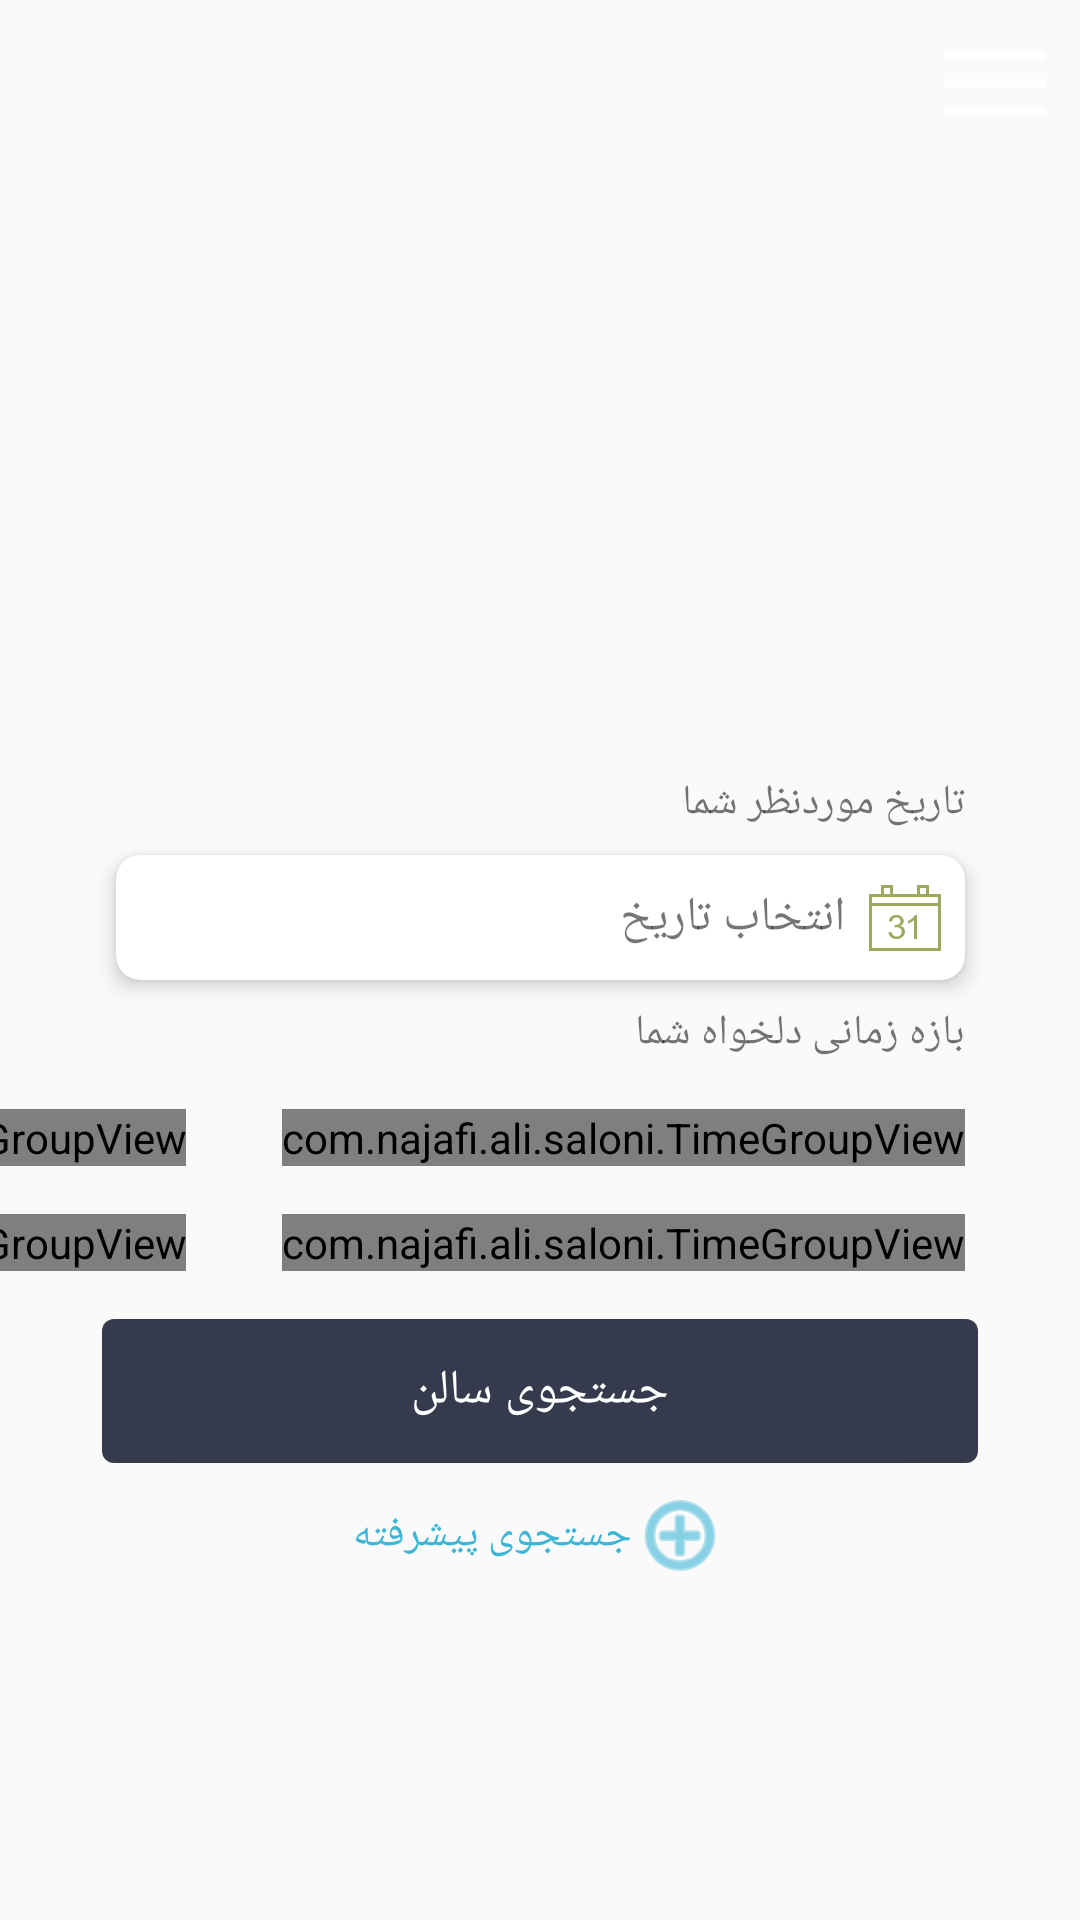

The Android layout XML behind this screen, and the referenced resources:
<!-- AndroidManifest.xml: application theme AppTheme -->
<!-- res/layout/activity_fifth.xml -->
<?xml version="1.0" encoding="utf-8"?>
<android.support.v4.widget.DrawerLayout xmlns:android="http://schemas.android.com/apk/res/android"
    xmlns:app="http://schemas.android.com/apk/res-auto"
    xmlns:tools="http://schemas.android.com/tools"
    android:id="@+id/activityRoot5"
    android:layout_width="match_parent"
    android:layout_height="match_parent"

    tools:context="com.najafi.ali.saloni.FifthActivity">

    <android.support.constraint.ConstraintLayout
        android:layout_width="match_parent"
        android:layout_height="match_parent">


        <android.support.v4.view.ViewPager
            android:id="@+id/viewpager5"
            android:layout_width="match_parent"
            android:layout_height="250dp"
            app:layout_constraintEnd_toEndOf="parent"
            app:layout_constraintStart_toStartOf="parent"
            app:layout_constraintTop_toTopOf="parent" />

        <android.support.design.widget.TabLayout
            android:id="@+id/tab_layout"
            android:layout_width="match_parent"
            android:layout_height="wrap_content"
            app:layout_constraintBottom_toBottomOf="@+id/viewpager5"
            app:layout_constraintEnd_toEndOf="parent"
            app:layout_constraintStart_toStartOf="parent"
            app:tabBackground="@drawable/tab_selector"
            app:tabGravity="center"
            app:tabIndicatorHeight="0dp" />

        <android.support.v7.widget.AppCompatImageButton
            android:id="@+id/action_bar_three_lines5"
            android:layout_width="40dp"
            android:layout_height="40dp"
            android:layout_alignParentTop="true"
            android:layout_centerHorizontal="true"
            android:layout_gravity="center_vertical"
            android:layout_marginTop="8dp"
            android:layout_marginEnd="8dp"
            android:background="@android:color/transparent"
            android:scaleType="fitXY"
            app:layout_constraintEnd_toEndOf="parent"
            app:layout_constraintTop_toTopOf="parent"
            app:srcCompat="@drawable/ic_three_lines" />


        <com.najafi.ali.saloni.TimeGroupView
            android:id="@+id/timeGroupView2"
            android:layout_width="wrap_content"
            android:layout_height="wrap_content"
            android:layout_row="0"
            android:layout_column="1"
            android:layout_marginTop="16dp"
            android:onClick="onClick"
            app:endTime="12"
            app:layout_constraintEnd_toEndOf="@+id/textView3"
            app:layout_constraintTop_toBottomOf="@+id/textView3"
            app:startTime="8"
            app:time="صبح" />

        <com.najafi.ali.saloni.TimeGroupView
            android:id="@+id/timeGroupView1"
            android:layout_width="wrap_content"
            android:layout_height="wrap_content"
            android:layout_row="0"
            android:layout_column="0"
            android:layout_marginEnd="32dp"
            app:endTime="16"
            android:onClick="onClick"
            app:layout_constraintBottom_toBottomOf="@id/timeGroupView2"
            app:layout_constraintEnd_toStartOf="@id/timeGroupView2"
            app:layout_constraintTop_toTopOf="@id/timeGroupView2"
            app:startTime="12"
            app:time="ظهر" />

        <com.najafi.ali.saloni.TimeGroupView
            android:id="@+id/timeGroupView3"
            android:layout_width="wrap_content"
            android:layout_height="wrap_content"
            android:layout_row="1"
            android:layout_column="1"
            android:onClick="onClick"
            android:layout_marginTop="16dp"
            app:endTime="20"
            app:layout_constraintEnd_toEndOf="@+id/timeGroupView2"
            app:layout_constraintTop_toBottomOf="@+id/timeGroupView2"
            app:startTime="16"
            app:time="عصر" />

        <com.najafi.ali.saloni.TimeGroupView
            android:id="@+id/timeGroupView4"
            android:layout_width="wrap_content"
            android:layout_height="wrap_content"
            android:layout_row="1"
            android:layout_column="0"
            android:layout_marginTop="16dp"
            app:endTime="24"
            android:onClick="onClick"
            app:layout_constraintEnd_toEndOf="@+id/timeGroupView1"
            app:layout_constraintTop_toBottomOf="@+id/timeGroupView1"
            app:startTime="20"
            app:time="شب" />


        <TextView
            android:id="@+id/textView2"
            android:layout_width="wrap_content"
            android:layout_height="wrap_content"
            android:layout_marginTop="8dp"
            android:text="تاریخ موردنظر شما"
            app:layout_constraintEnd_toEndOf="@id/card"
            app:layout_constraintTop_toBottomOf="@+id/tab_layout"
            tools:layout_editor_absoluteX="302dp" />

        <TextView
            android:id="@+id/textView3"
            android:layout_width="wrap_content"
            android:layout_height="wrap_content"
            android:layout_marginTop="8dp"
            android:text="بازه زمانی دلخواه شما"
            app:layout_constraintEnd_toEndOf="@+id/card"
            app:layout_constraintTop_toBottomOf="@+id/card" />

        <android.support.v7.widget.CardView
            android:id="@+id/card"
            android:onClick="onClick"
            android:layout_width="wrap_content"
            android:layout_height="wrap_content"
            android:layout_marginStart="8dp"
            android:layout_marginTop="8dp"
            android:layout_marginEnd="8dp"
            app:cardCornerRadius="8dp"
            app:cardElevation="4dp"
            app:layout_constraintEnd_toEndOf="parent"
            app:layout_constraintStart_toStartOf="parent"
            app:layout_constraintTop_toBottomOf="@+id/textView2">

            <android.support.constraint.ConstraintLayout
                android:layout_width="match_parent"
                android:layout_height="match_parent">

                <ImageView
                    android:id="@+id/imageView6"
                    android:layout_width="wrap_content"
                    android:layout_height="wrap_content"
                    android:layout_marginStart="8dp"
                    android:layout_marginEnd="8dp"
                    app:layout_constraintBottom_toBottomOf="@+id/textView4"
                    app:layout_constraintEnd_toEndOf="parent"
                    app:layout_constraintStart_toEndOf="@+id/textView4"
                    app:layout_constraintTop_toTopOf="@+id/textView4"
                    app:srcCompat="@drawable/ic_iconmonstr_calendar_thin" />

                <TextView
                    android:id="@+id/textView4"
                    android:layout_width="wrap_content"
                    android:layout_height="wrap_content"
                    android:layout_marginStart="160dp"
                    android:layout_marginTop="10dp"
                    android:layout_marginBottom="10dp"
                    android:text="انتخاب تاریخ"
                    android:textSize="16sp"
                    app:layout_constraintBottom_toBottomOf="@+id/imageView5"
                    app:layout_constraintStart_toEndOf="@+id/imageView5"
                    app:layout_constraintTop_toTopOf="@+id/imageView5" />

                <ImageView
                    android:id="@+id/imageView5"
                    android:layout_width="wrap_content"
                    android:layout_height="wrap_content"
                    android:layout_marginStart="8dp"
                    android:layout_marginTop="8dp"
                    android:layout_marginBottom="8dp"
                    android:tint="#90BD32"
                    app:layout_constraintBottom_toBottomOf="parent"
                    app:layout_constraintStart_toStartOf="parent"
                    app:layout_constraintTop_toTopOf="parent"
                    app:srcCompat="@drawable/ic_chevron_left_black_24dp" />

            </android.support.constraint.ConstraintLayout>
        </android.support.v7.widget.CardView>

        <Button
            android:id="@+id/button5"
            android:layout_width="292dp"
            android:layout_height="wrap_content"
            android:layout_marginStart="8dp"
            android:layout_marginTop="16dp"
            android:layout_marginEnd="8dp"
            android:background="@drawable/btn_search"
            android:text="جستجوی سالن"
            android:textColor="#fff"
            android:textSize="16sp"
            app:layout_constraintEnd_toEndOf="parent"
            app:layout_constraintStart_toStartOf="parent"
            app:layout_constraintTop_toBottomOf="@+id/timeGroupView4"
            tools:layout_editor_absoluteY="491dp" />

        <LinearLayout
            android:layout_width="wrap_content"
            android:layout_height="wrap_content"
            android:layout_marginTop="8dp"
            android:orientation="horizontal"
            app:layout_constraintEnd_toEndOf="@+id/button5"
            app:layout_constraintStart_toStartOf="@+id/button5"
            app:layout_constraintTop_toBottomOf="@+id/button5">

            <TextView
                android:id="@+id/textView5"
                android:layout_width="wrap_content"
                android:layout_height="wrap_content"
                android:layout_gravity="center"
                android:layout_weight="1"
                android:text="جستجوی پیشرفته"
                android:textColor="#3CB6D6" />

            <ImageView
                android:id="@+id/imageView7"
                android:layout_width="wrap_content"
                android:layout_height="wrap_content"
                android:layout_weight="1"
                android:tint="#3CB6D6"
                app:srcCompat="@android:drawable/ic_menu_add" />
        </LinearLayout>

    </android.support.constraint.ConstraintLayout>

    <android.support.design.widget.NavigationView
        android:layout_width="wrap_content"
        android:layout_height="match_parent"

        android:layout_gravity="end">

        <LinearLayout
            android:layout_width="wrap_content"
            android:layout_height="match_parent"
            android:orientation="vertical">

            <include layout="@layout/navigation_header" />

            <include layout="@layout/menu_nav" />

        </LinearLayout>

    </android.support.design.widget.NavigationView>
</android.support.v4.widget.DrawerLayout>
<!-- res/layout/navigation_header.xml (included above) -->
<?xml version="1.0" encoding="utf-8"?>

<android.support.constraint.ConstraintLayout xmlns:android="http://schemas.android.com/apk/res/android"
    xmlns:app="http://schemas.android.com/apk/res-auto"
    android:layout_width="match_parent"
    android:layout_height="140dp"
    android:background="#54B012">


    <ImageView
        android:id="@+id/imageView2"
        android:layout_width="99dp"
        android:layout_height="88dp"
        android:layout_alignParentStart="true"
        android:layout_alignParentTop="true"
        android:layout_marginBottom="8dp"
        android:layout_marginEnd="16dp"
        android:layout_marginTop="8dp"
        app:layout_constraintBottom_toBottomOf="parent"
        app:layout_constraintEnd_toEndOf="parent"
        app:layout_constraintTop_toTopOf="parent"
        app:srcCompat="@drawable/man1" />

    <TextView
        android:id="@+id/insert"
        android:layout_width="wrap_content"
        android:layout_height="wrap_content"
        android:layout_marginBottom="8dp"
        android:layout_marginEnd="8dp"
        android:layout_marginStart="8dp"
        android:layout_marginTop="8dp"
        android:text="@string/insertion"
        android:textColor="#FFFFFF"
        android:textSize="24sp"
        android:textStyle="bold"
        app:layout_constraintBottom_toBottomOf="parent"
        app:layout_constraintEnd_toStartOf="@+id/imageView2"
        app:layout_constraintHorizontal_bias="0.949"
        app:layout_constraintStart_toStartOf="parent"
        app:layout_constraintTop_toTopOf="parent" />
</android.support.constraint.ConstraintLayout>
<!-- res/layout/menu_nav.xml (included above) -->
<?xml version="1.0" encoding="utf-8"?>

<ListView
    xmlns:android="http://schemas.android.com/apk/res/android"
    android:id="@+id/listOfNav"
    android:layout_width="wrap_content"
    android:layout_height="wrap_content"
    android:padding="4dp">

</ListView>
<!-- resources referenced by this layout -->
<resources>
  <!-- drawable btn_search (drawable) -->
  <?xml version="1.0" encoding="utf-8"?>
  
  <shape xmlns:android="http://schemas.android.com/apk/res/android">
      <stroke
          android:width="0dp"
          android:color="#343b4d" />
      <corners android:radius="4dp" />
      <solid android:color="#353a4d" />
  </shape>
  <!-- drawable ic_iconmonstr_calendar_thin (drawable) -->
  <vector xmlns:android="http://schemas.android.com/apk/res/android"
      android:width="24dp"
      android:height="24dp"
      android:viewportWidth="24"
      android:viewportHeight="24">
    <path
        android:fillColor="#9caa5b"
        android:pathData="M24,23h-24v-19h4v-3h4v3h8v-3h4v3h4v19zM23,8h-22v14h22v-14zM6.499,16.794l1.032,-0.128c0.201,0.93 0.693,1.538 1.644,1.538 0.957,0 1.731,-0.686 1.731,-1.634 0,-0.989 -0.849,-1.789 -2.373,-1.415l0.115,-0.843c0.91,0.09 1.88,-0.348 1.88,-1.298 0,-0.674 -0.528,-1.224 -1.376,-1.224 -0.791,0 -1.364,0.459 -1.518,1.41l-1.032,-0.171c0.258,-1.319 1.227,-2.029 2.527,-2.029 1.411,0 2.459,0.893 2.459,2.035 0,0.646 -0.363,1.245 -1.158,1.586 0.993,0.213 1.57,0.914 1.57,1.928 0,1.46 -1.294,2.451 -2.831,2.451 -1.531,0 -2.537,-0.945 -2.67,-2.206zM16,19h-1.031v-6.265c-0.519,0.461 -1.354,0.947 -1.969,1.159v-0.929c1.316,-0.576 2.036,-1.402 2.336,-1.965h0.664v8zM23,5h-22v2h22v-2zM7,2h-2v2h2v-2zM19,2h-2v2h2v-2z"
        android:fillType="evenOdd"/>
  </vector>
  <!-- drawable ic_three_lines (drawable-v24) -->
  <vector android:height="24dp" android:viewportHeight="480"
      android:viewportWidth="480" android:width="24dp" xmlns:android="http://schemas.android.com/apk/res/android">
      <path android:fillColor="#FFFFFF"
          android:pathData="M40.5,111.4c-11.9,5.2 -12.6,23.1 -1.2,29.4 3,1.6 15,1.7 197.7,1.7l194.5,-0 3.7,-2.3c4.1,-2.5 7.8,-9.1 7.8,-13.8 -0.1,-4.5 -3.4,-10.8 -7.1,-13.5l-3.4,-2.4 -194.5,-0.2c-160.2,-0.2 -195,-0 -197.5,1.1z" android:strokeColor="#00000000"/>
      <path android:fillColor="#FFFFFF"
          android:pathData="M37.9,223.4c-9.7,6.6 -9.1,20.5 1,27.3l3.4,2.3 195.3,-0.2 195.3,-0.3 2.7,-2.1c5.3,-3.9 6.9,-7 6.9,-13.4 0,-6.6 -1.8,-9.9 -7.5,-13.8l-3.3,-2.2 -195.1,-0 -195.1,-0 -3.6,2.4z" android:strokeColor="#00000000"/>
      <path android:fillColor="#FFFFFF"
          android:pathData="M40.5,332.4c-11.9,5.2 -12.6,23.1 -1.2,29.4 3,1.6 15,1.7 197.7,1.7l194.5,-0 3.7,-2.3c4.1,-2.5 7.8,-9.1 7.8,-13.8 0,-5.3 -4,-11.7 -9,-14.2l-4.4,-2.2 -193.1,-0c-158.2,0.1 -193.5,0.3 -196,1.4z" android:strokeColor="#00000000"/>
  </vector>
  <!-- drawable man1: png bitmap (drawable-v24, 26227 bytes) -->
  <string name="insertion">کاربر مهمان</string>
  <style name="AppTheme" parent="Theme.AppCompat.Light.NoActionBar">
          
          <item name="colorPrimary">@color/colorPrimary</item>
          <item name="colorPrimaryDark">@color/colorPrimaryDark</item>
          <item name="colorAccent">@color/colorAccent</item>
      </style>
  <color name="colorPrimary">#3F51B5</color>
  <color name="colorPrimaryDark">#303F9F</color>
  <color name="colorAccent">#FF4081</color>
</resources>
